Photos from the image-classification dataset "data" in the GitHub repository rachealA924/Racheal_Resty_Akello-Summative_MLOP. Its 5 classes are: CBB, CBSD, CGM, CMD, healthy.

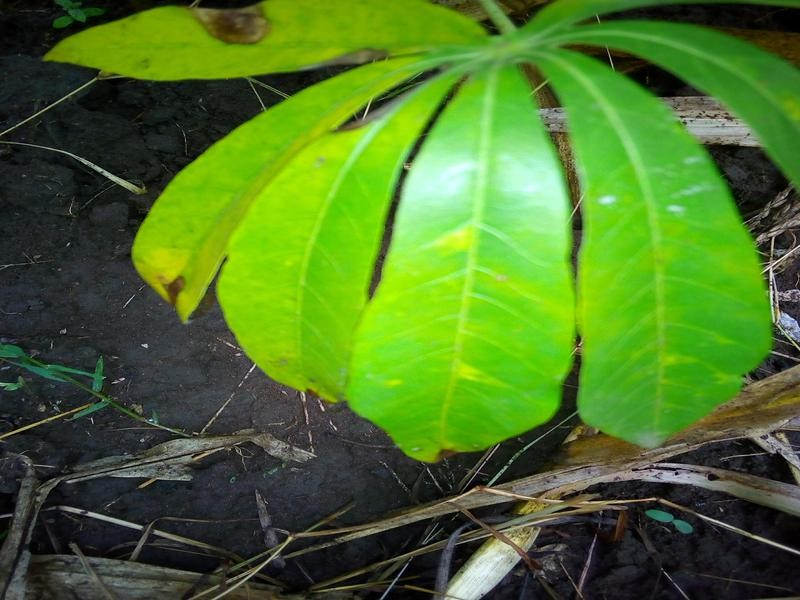
Label: CBSD

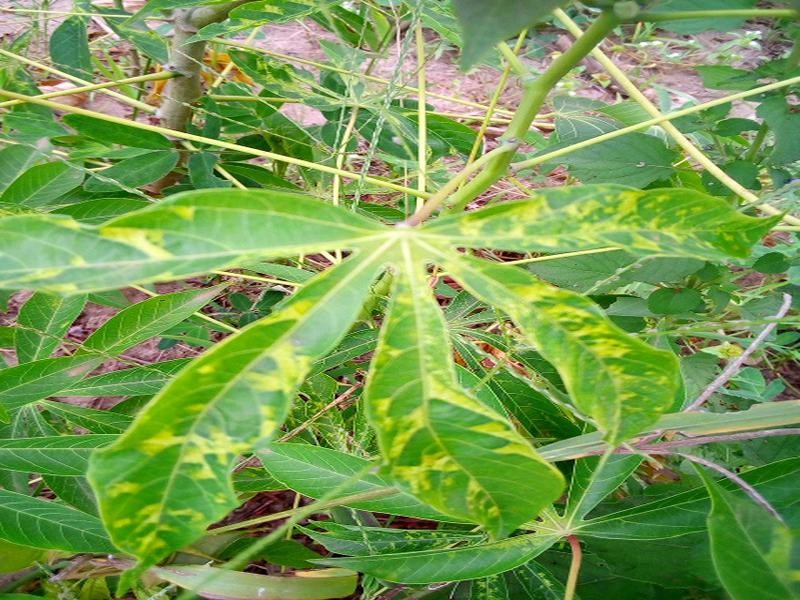
Label: CMD

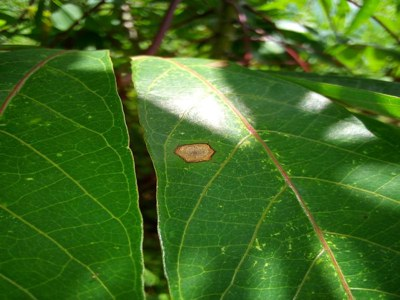
Label: healthy

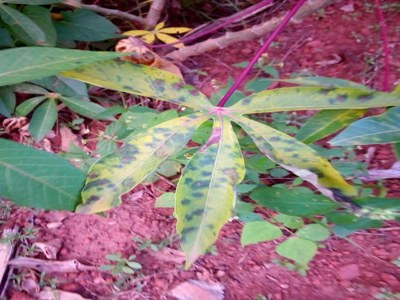
Label: CBB

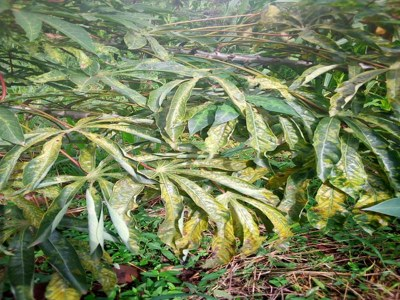
Label: CGM

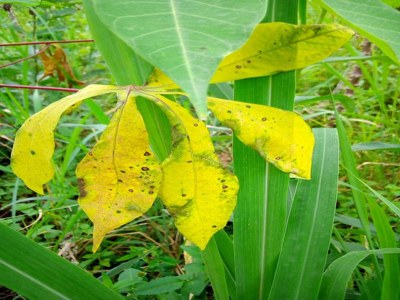
Label: CBSD
